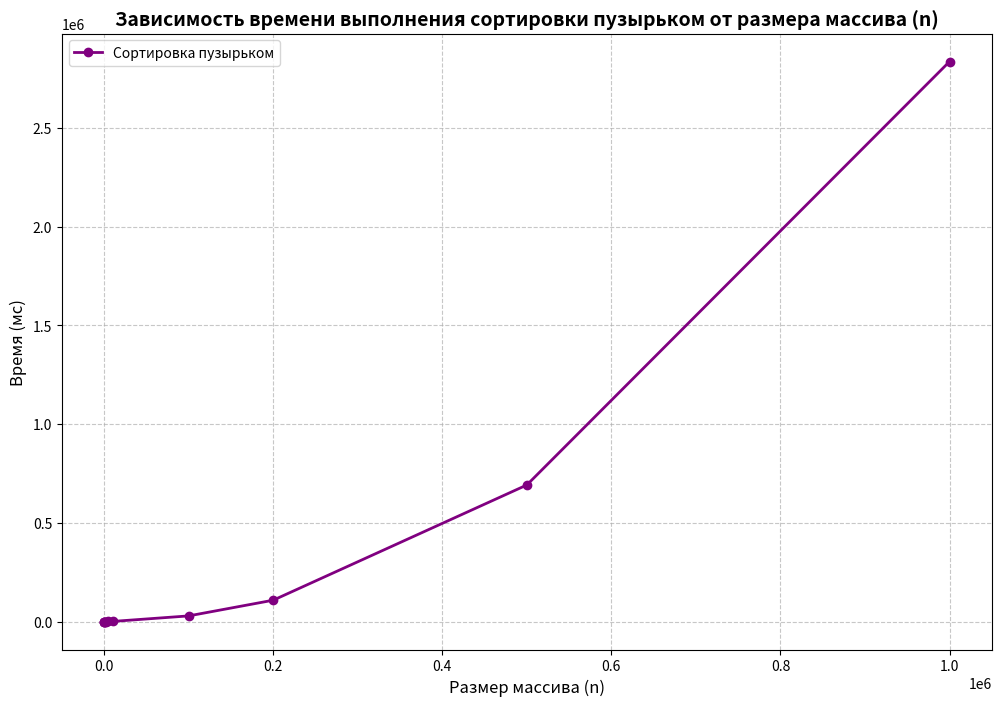

Python code for this plot: (Note: this script raises an exception after producing the figure.)
import matplotlib.pyplot as plt

# Данные для сортировки пузырьком
n = [100, 200, 500, 1000, 2000, 5000, 10000, 100000, 200000, 500000, 1000000]
time_ms = [
    0.050515,     # N=100
    0.174568,     # N=200
    1.008826,     # N=500
    3.873780,     # N=1000
    15.783902,    # N=2000
    98.859014,    # N=5000
    371.227632,   # N=10000
    28373.277437, # N=100000
    107892.730332,# N=200000
    691673.869456,# N=500000
    2837300.000000# N=1000000
]

plt.figure(figsize=(12, 8))

plt.plot(n, time_ms, label='Сортировка пузырьком', color='purple', marker='o', linewidth=2)

# Настройки
plt.title('Зависимость времени выполнения сортировки пузырьком от размера массива (n)', fontsize=14, fontweight='bold')
plt.xlabel('Размер массива (n)', fontsize=12)
plt.ylabel('Время (мс)', fontsize=12)
plt.grid(True, which='both', linestyle='--', alpha=0.7)
plt.legend()

# Сохранение
plt.savefig('./docs/plots/bubble_sort_time_complexity.png', dpi=300, bbox_inches='tight')
print("✅ График сохранен как 'bubble_sort_time_complexity.png'")
